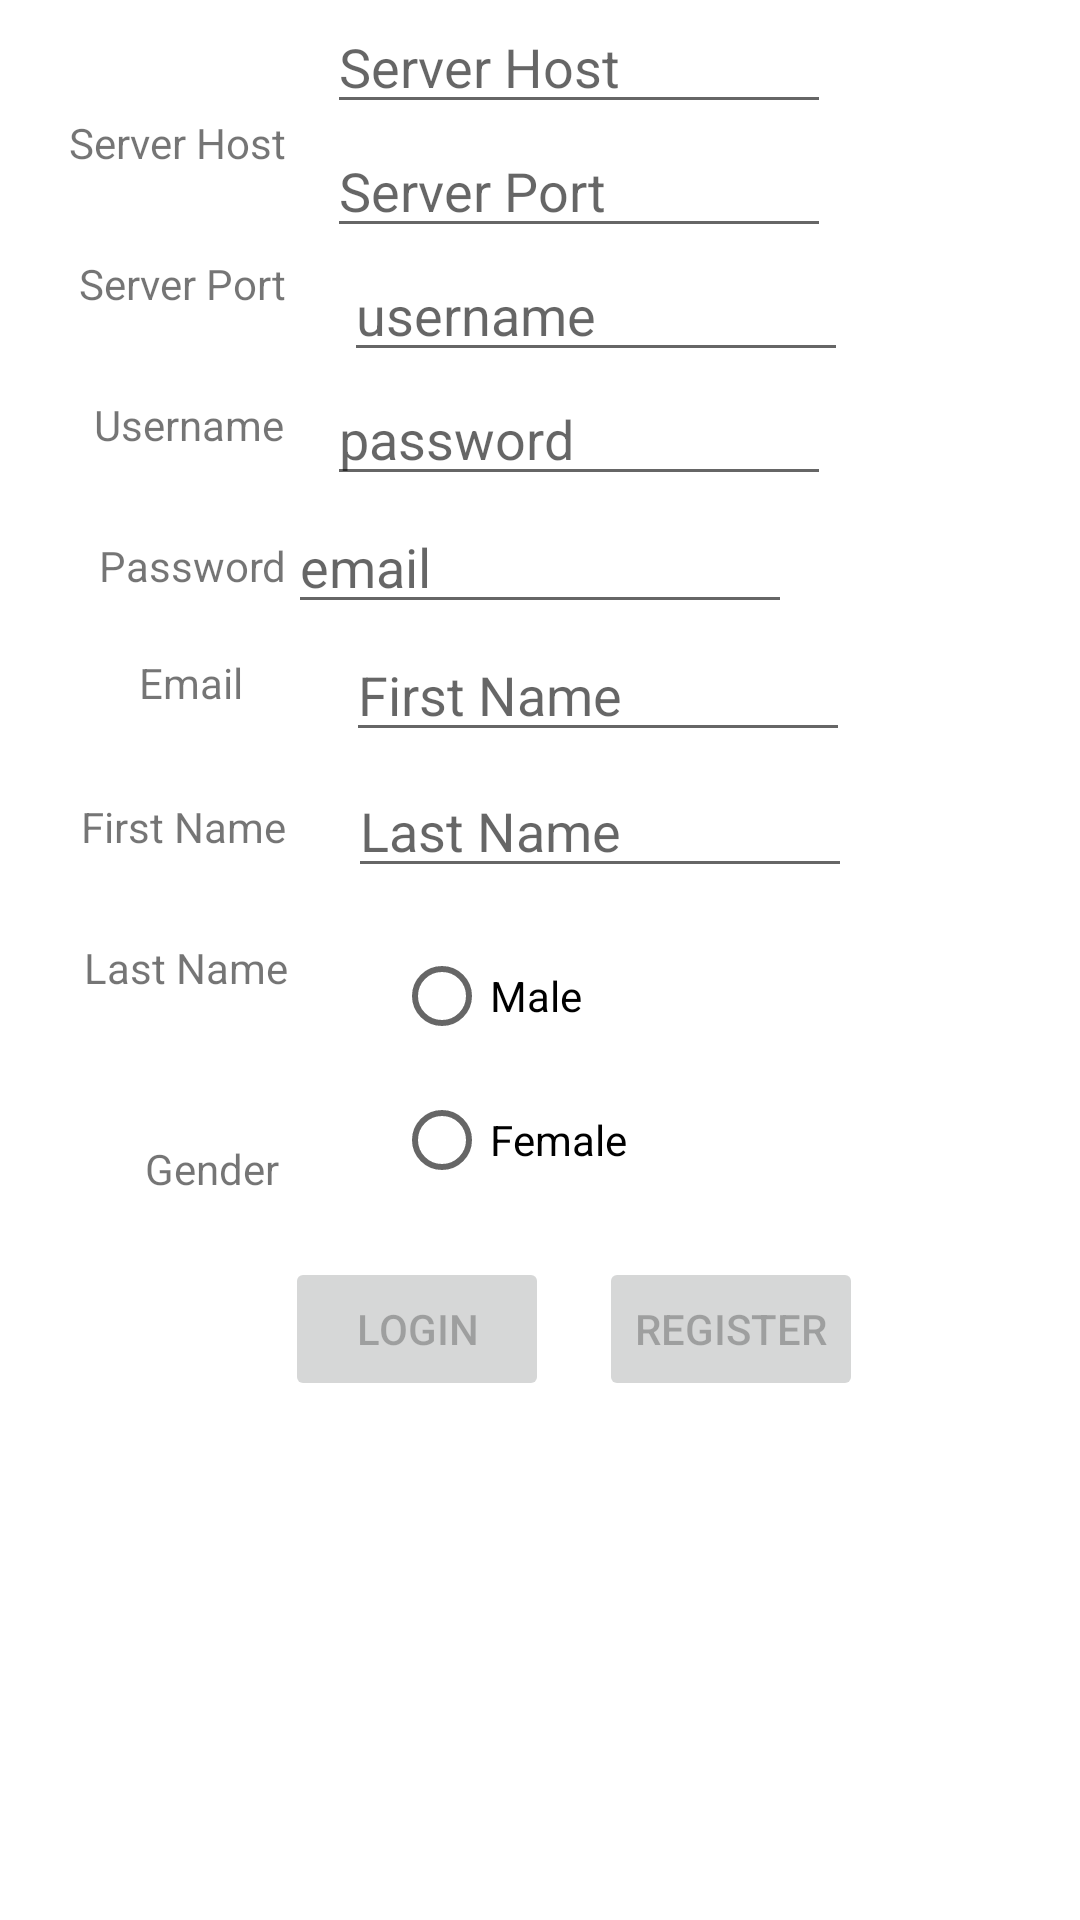

The Android layout XML behind this screen, and the referenced resources:
<!-- AndroidManifest.xml: application theme Theme.FMSClient -->
<!-- res/layout/fragment_login.xml -->
<?xml version="1.0" encoding="utf-8"?>
<androidx.constraintlayout.widget.ConstraintLayout xmlns:android="http://schemas.android.com/apk/res/android"
    xmlns:app="http://schemas.android.com/apk/res-auto"
    xmlns:tools="http://schemas.android.com/tools"
    android:layout_width="match_parent"
    android:layout_height="match_parent"
    tools:context=".LoginFragment">

    <TextView
        android:id="@+id/firstname"
        android:layout_width="wrap_content"
        android:layout_height="wrap_content"
        android:layout_marginTop="68dp"
        android:text="@string/first_name"
        app:layout_constraintEnd_toEndOf="parent"
        app:layout_constraintHorizontal_bias="0.093"
        app:layout_constraintStart_toStartOf="parent"
        app:layout_constraintTop_toBottomOf="@+id/password" />

    <TextView
        android:id="@+id/lastName"
        android:layout_width="wrap_content"
        android:layout_height="wrap_content"
        android:layout_marginTop="28dp"
        android:text="@string/last_name"
        app:layout_constraintEnd_toEndOf="parent"
        app:layout_constraintHorizontal_bias="0.096"
        app:layout_constraintStart_toStartOf="parent"
        app:layout_constraintTop_toBottomOf="@+id/firstname" />

    <EditText
        android:id="@+id/lastNameInput"
        android:layout_width="wrap_content"
        android:layout_height="wrap_content"
        android:layout_marginStart="20dp"
        android:layout_marginTop="4dp"
        android:ems="8"
        android:hint="@string/last_name"
        android:inputType="textPersonName"
        app:layout_constraintStart_toEndOf="@+id/lastName"
        app:layout_constraintTop_toBottomOf="@+id/firstNameInput" />


    <TextView
        android:id="@+id/gender"
        android:layout_width="wrap_content"
        android:layout_height="wrap_content"
        android:layout_marginTop="48dp"
        android:text="@string/gender"
        app:layout_constraintEnd_toEndOf="parent"
        app:layout_constraintHorizontal_bias="0.153"
        app:layout_constraintStart_toStartOf="parent"
        app:layout_constraintTop_toBottomOf="@+id/lastName" />

    <EditText
        android:id="@+id/firstNameInput"
        android:layout_width="wrap_content"
        android:layout_height="wrap_content"
        android:layout_marginStart="20dp"
        android:layout_marginTop="44dp"
        android:ems="8"
        android:hint="@string/first_name"
        android:inputType="textPersonName"
        app:layout_constraintStart_toEndOf="@+id/firstname"
        app:layout_constraintTop_toBottomOf="@+id/passwordinput" />

    <TextView
        android:id="@+id/password"
        android:layout_width="wrap_content"
        android:layout_height="wrap_content"
        android:layout_marginTop="28dp"
        android:text="@string/password"
        app:layout_constraintEnd_toEndOf="parent"
        app:layout_constraintHorizontal_bias="0.111"
        app:layout_constraintStart_toStartOf="parent"
        app:layout_constraintTop_toBottomOf="@+id/username" />

    <TextView
        android:id="@+id/host"
        android:layout_width="wrap_content"
        android:layout_height="wrap_content"
        android:text="@string/server_host"
        app:layout_constraintBottom_toBottomOf="parent"
        app:layout_constraintEnd_toEndOf="parent"
        app:layout_constraintHorizontal_bias="0.08"
        app:layout_constraintStart_toStartOf="parent"
        app:layout_constraintTop_toTopOf="parent"
        app:layout_constraintVertical_bias="0.061" />

    <EditText
        android:id="@+id/hostInput"
        android:layout_width="wrap_content"
        android:layout_height="wrap_content"
        android:ems="8"
        android:hint="@string/server_host"
        android:inputType="textPersonName"
        app:layout_constraintEnd_toEndOf="parent"
        app:layout_constraintHorizontal_bias="0.14"
        app:layout_constraintStart_toEndOf="@+id/host"
        tools:ignore="MissingConstraints"
        tools:layout_editor_absoluteY="30dp" />

    <TextView
        android:id="@+id/serverPort"
        android:layout_width="wrap_content"
        android:layout_height="wrap_content"
        android:layout_marginTop="28dp"
        android:text="@string/server_port"
        app:layout_constraintEnd_toEndOf="parent"
        app:layout_constraintHorizontal_bias="0.09"
        app:layout_constraintStart_toStartOf="parent"
        app:layout_constraintTop_toBottomOf="@+id/host" />

    <EditText
        android:id="@+id/serverPortInput"
        android:layout_width="wrap_content"
        android:layout_height="wrap_content"
        android:ems="8"
        android:hint="@string/server_port"
        android:inputType="textPersonName"
        app:layout_constraintEnd_toEndOf="parent"
        app:layout_constraintHorizontal_bias="0.14"
        app:layout_constraintStart_toEndOf="@+id/serverPort"
        app:layout_constraintTop_toBottomOf="@+id/hostInput" />

    <TextView
        android:id="@+id/username"
        android:layout_width="wrap_content"
        android:layout_height="wrap_content"
        android:layout_marginTop="28dp"
        android:text="@string/username"
        app:layout_constraintEnd_toEndOf="parent"
        app:layout_constraintHorizontal_bias="0.106"
        app:layout_constraintStart_toStartOf="parent"
        app:layout_constraintTop_toBottomOf="@+id/serverPort" />

    <EditText
        android:id="@+id/usernameInput"
        android:layout_width="wrap_content"
        android:layout_height="wrap_content"
        android:layout_marginStart="20dp"
        android:ems="8"
        android:hint="username"
        android:inputType="textPersonName"
        app:layout_constraintStart_toEndOf="@+id/username"
        app:layout_constraintTop_toBottomOf="@+id/serverPortInput" />

    <EditText
        android:id="@+id/passwordinput"
        android:layout_width="wrap_content"
        android:layout_height="wrap_content"
        android:ems="8"
        android:hint="password"
        android:inputType="textPassword"
        app:layout_constraintEnd_toEndOf="parent"
        app:layout_constraintHorizontal_bias="0.14"
        app:layout_constraintStart_toEndOf="@+id/password"
        app:layout_constraintTop_toBottomOf="@+id/usernameInput" />

    <TextView
        android:id="@+id/email"
        android:layout_width="wrap_content"
        android:layout_height="wrap_content"
        android:layout_marginTop="20dp"
        android:text="@string/email"
        app:layout_constraintEnd_toStartOf="@+id/emailInput"
        app:layout_constraintHorizontal_bias="0.758"
        app:layout_constraintStart_toStartOf="parent"
        app:layout_constraintTop_toBottomOf="@+id/password" />

    <EditText
        android:id="@+id/emailInput"
        android:layout_width="wrap_content"
        android:layout_height="wrap_content"
        android:ems="8"
        android:hint="email"
        android:inputType="textPersonName"
        app:layout_constraintBottom_toTopOf="@+id/firstNameInput"
        app:layout_constraintEnd_toEndOf="parent"
        app:layout_constraintStart_toStartOf="parent"
        app:layout_constraintTop_toBottomOf="@+id/passwordinput" />

    <Button
        android:id="@+id/login"
        android:layout_width="wrap_content"
        android:layout_height="wrap_content"
        android:layout_marginBottom="160dp"
        android:text="@string/login"
        app:layout_constraintBottom_toBottomOf="parent"
        app:layout_constraintEnd_toStartOf="@+id/register"
        app:layout_constraintHorizontal_bias="0.852"
        app:layout_constraintStart_toStartOf="parent"
        app:layout_constraintTop_toBottomOf="@+id/genderInput"
        android:enabled="false"/>

    <Button
        android:id="@+id/register"
        android:layout_width="wrap_content"
        android:layout_height="wrap_content"
        android:layout_marginBottom="160dp"
        android:text="@string/register"
        app:layout_constraintBottom_toBottomOf="parent"
        app:layout_constraintEnd_toEndOf="parent"
        app:layout_constraintHorizontal_bias="0.734"
        app:layout_constraintStart_toStartOf="parent"
        app:layout_constraintTop_toBottomOf="@+id/genderInput"
        android:enabled="false"/>

    <RadioGroup
        android:layout_width="110dp"
        android:layout_height="98dp"
        android:layout_marginTop="12dp"
        android:id="@+id/genderInput"
        app:layout_constraintEnd_toEndOf="parent"
        app:layout_constraintHorizontal_bias="0.245"
        app:layout_constraintStart_toEndOf="@+id/gender"
        app:layout_constraintTop_toBottomOf="@+id/lastNameInput">


        <RadioButton
            android:id="@+id/male"
            android:layout_width="wrap_content"
            android:layout_height="wrap_content"
            android:text="@string/male" />

        <RadioButton
            android:id="@+id/female"
            android:layout_width="wrap_content"
            android:layout_height="wrap_content"
            android:text="@string/female" />
    </RadioGroup>


</androidx.constraintlayout.widget.ConstraintLayout>
<!-- resources referenced by this layout -->
<resources>
  <string name="email">Email</string>
  <string name="female">Female</string>
  <string name="first_name">First Name</string>
  <string name="gender">Gender</string>
  <string name="last_name">Last Name</string>
  <string name="login">Login</string>
  <string name="male">Male</string>
  <string name="password">Password</string>
  <string name="register">Register</string>
  <string name="server_host">Server Host</string>
  <string name="server_port">Server Port</string>
  <string name="username">Username</string>
  <style name="Theme.FMSClient" parent="Theme.MaterialComponents.DayNight.DarkActionBar">
          
          <item name="colorPrimary">@color/purple_500</item>
          <item name="colorPrimaryVariant">@color/purple_700</item>
          <item name="colorOnPrimary">@color/white</item>
          
          <item name="colorSecondary">@color/teal_200</item>
          <item name="colorSecondaryVariant">@color/teal_700</item>
          <item name="colorOnSecondary">@color/black</item>
          
          <item name="android:statusBarColor" tools:targetApi="l">?attr/colorPrimaryVariant</item>
          
      </style>
  <color name="purple_500">#FF6200EE</color>
  <color name="purple_700">#FF3700B3</color>
  <color name="white">#FFFFFFFF</color>
  <color name="teal_200">#FF03DAC5</color>
  <color name="teal_700">#FF018786</color>
  <color name="black">#FF000000</color>
</resources>
